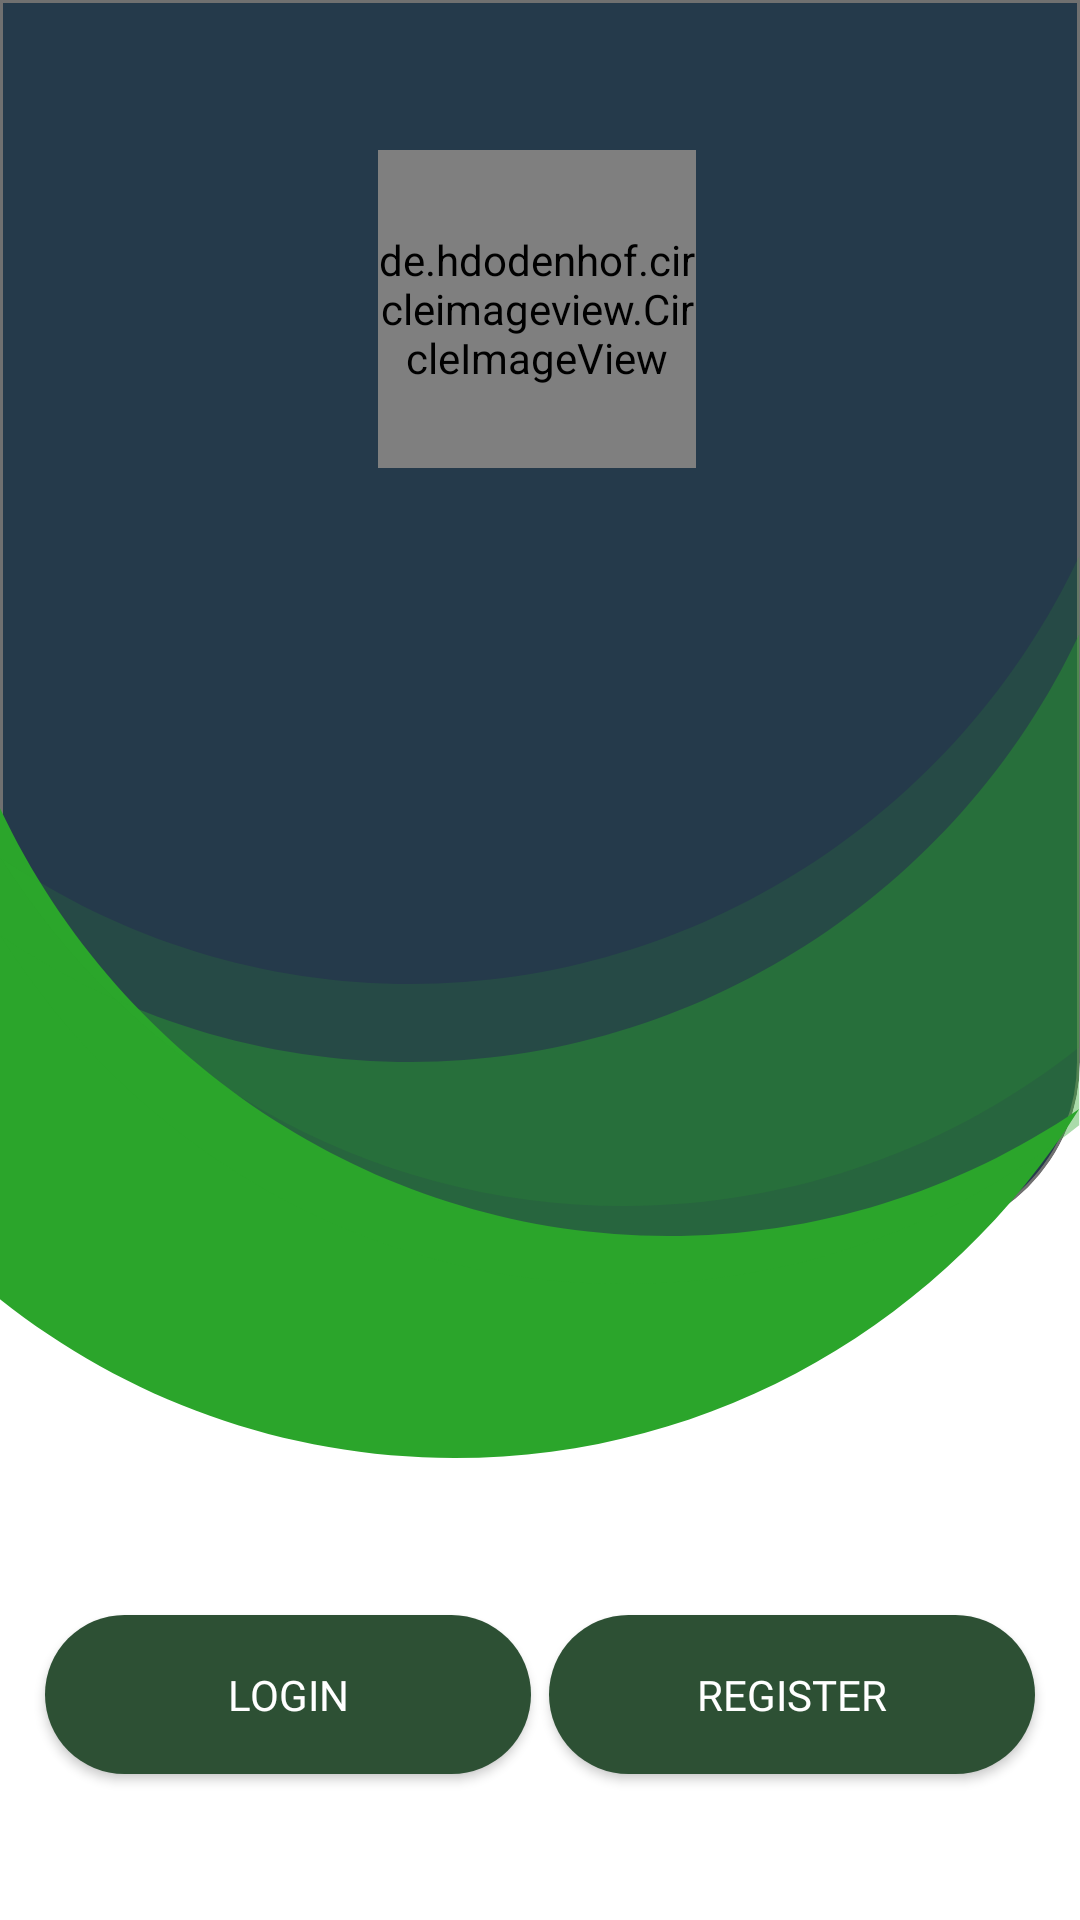

This screen was rendered from an Android layout file. Write that file and the resources it references.
<!-- AndroidManifest.xml: application theme AppTheme -->
<!-- res/layout/activity_main.xml -->
<?xml version="1.0" encoding="utf-8"?>
<android.support.constraint.ConstraintLayout xmlns:android="http://schemas.android.com/apk/res/android"
    xmlns:app="http://schemas.android.com/apk/res-auto"
    xmlns:tools="http://schemas.android.com/tools"
    android:layout_width="match_parent"
    android:layout_height="match_parent"
    tools:context=".MainActivity"
    android:background="@drawable/background">

    <RelativeLayout
        android:layout_width="wrap_content"
        android:layout_height="wrap_content"
        tools:layout_editor_absoluteX="16dp"
        tools:layout_editor_absoluteY="0dp">

        <de.hdodenhof.circleimageview.CircleImageView
            android:layout_width="106dp"
            android:layout_height="106dp"
            android:layout_marginLeft="126dp"
            android:layout_marginTop="50dp"
            android:src="@drawable/logo" />

    </RelativeLayout>


    <Button
        android:id="@+id/btn_register"
        android:layout_width="162dp"
        android:layout_height="53dp"
        android:layout_marginBottom="8dp"
        android:layout_marginEnd="8dp"
        android:layout_marginLeft="8dp"
        android:layout_marginRight="8dp"
        android:layout_marginStart="8dp"
        android:layout_marginTop="8dp"
        android:background="@drawable/button"
        android:fontFamily="@font/regular"
        android:text="REGISTER"
        android:textAllCaps="false"
        android:textColor="@color/white"
        app:layout_constraintBottom_toBottomOf="parent"
        app:layout_constraintEnd_toEndOf="parent"
        app:layout_constraintHorizontal_bias="0.961"
        app:layout_constraintStart_toStartOf="parent"
        app:layout_constraintTop_toTopOf="parent"
        app:layout_constraintVertical_bias="0.929" />

    <Button
        android:id="@+id/btn_login"
        android:layout_width="162dp"
        android:layout_height="53dp"
        android:layout_alignParentEnd="true"
        android:layout_marginBottom="8dp"
        android:layout_marginEnd="8dp"
        android:layout_marginLeft="8dp"
        android:layout_marginRight="8dp"
        android:layout_marginStart="8dp"
        android:layout_marginTop="8dp"
        android:background="@drawable/button"
        android:fontFamily="@font/regular"
        android:text="LOGIN"
        android:textAllCaps="false"
        android:textColor="@color/white"
        app:layout_constraintBottom_toBottomOf="parent"
        app:layout_constraintEnd_toEndOf="parent"
        app:layout_constraintHorizontal_bias="0.038"
        app:layout_constraintStart_toStartOf="parent"
        app:layout_constraintTop_toTopOf="parent"
        app:layout_constraintVertical_bias="0.929" />














</android.support.constraint.ConstraintLayout>
<!-- resources referenced by this layout -->
<resources>
  <color name="white">#FFFFFF</color>
  <!-- drawable background: png bitmap (drawable-hdpi, 29977 bytes) -->
  <!-- drawable button: png bitmap (drawable, 2003 bytes) -->
  <!-- drawable logo: jpg bitmap (drawable, 44583 bytes) -->
  <style name="AppTheme" parent="Theme.MaterialComponents.Light.NoActionBar">
          
          <item name="colorPrimary">@color/colorPrimary</item>
          <item name="colorPrimaryDark">@color/colorPrimaryDark</item>
          <item name="colorAccent">#3CB371</item>
          <item name="android:windowContentTransitions">true</item>
      </style>
  <color name="colorPrimary">#045304</color>
  <color name="colorPrimaryDark">#2d5034</color>
</resources>
